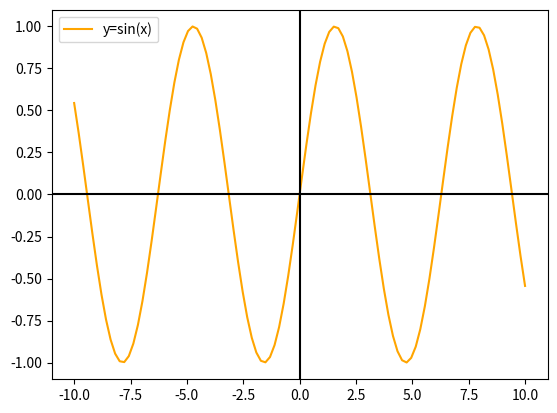

Reproduce this figure in Python.
"""Numpy test file"""
import numpy as np
import matplotlib.pyplot as plt

x_axis = np.linspace(-10, 10, 100)
y_axis = np.sin(x_axis)
print(x_axis, y_axis, sep="\n")

plt.plot(x_axis, y_axis, c="orange", label="y=sin(x)")
plt.axvline(x=0, c="black")
plt.axhline(y=0, c="black")
plt.legend()
plt.show()
